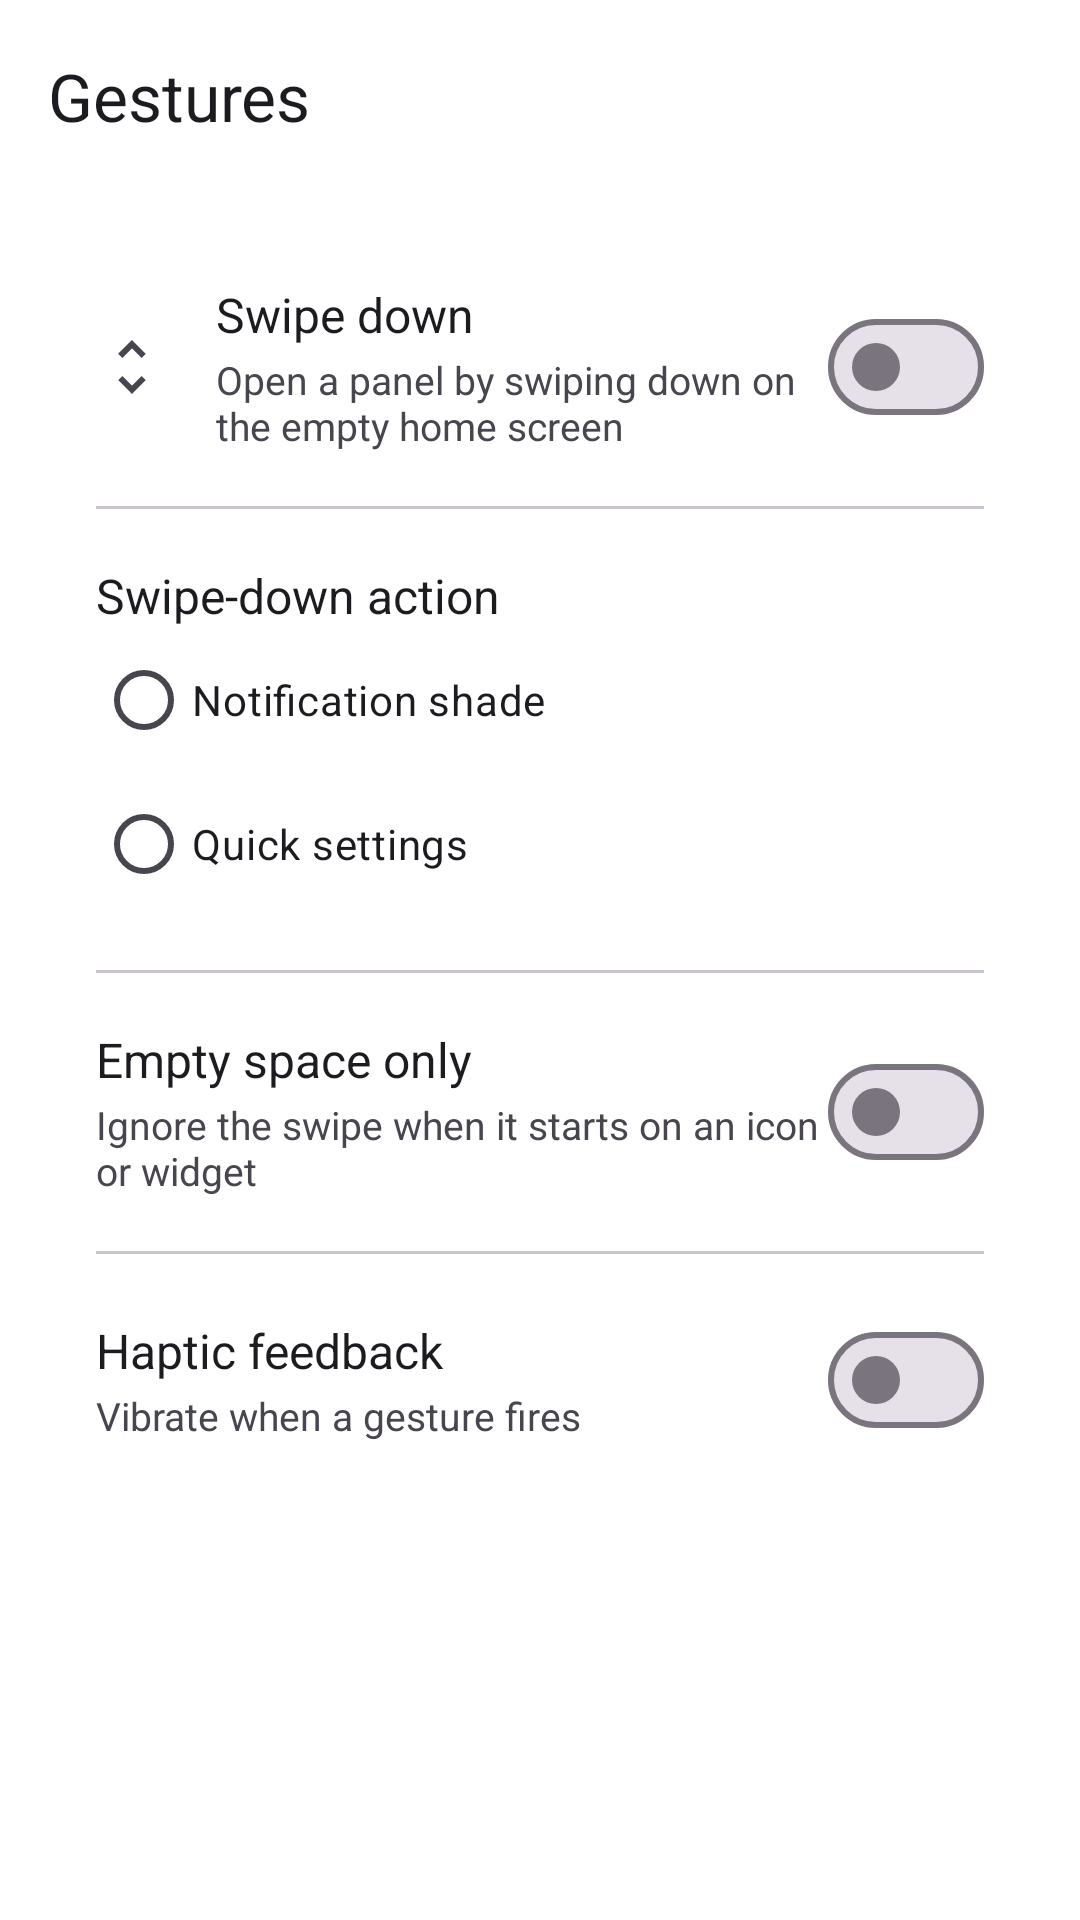

Here is an Android app screen rendered from its layout file. Give the layout XML and the strings, colors and styles it references.
<!-- AndroidManifest.xml: application theme Theme.NewLauncher -->
<!-- res/layout/activity_settings_gestures.xml -->
<?xml version="1.0" encoding="utf-8"?>
<LinearLayout xmlns:android="http://schemas.android.com/apk/res/android"
    xmlns:app="http://schemas.android.com/apk/res-auto"
    android:id="@+id/settings_root"
    android:layout_width="match_parent"
    android:layout_height="match_parent"
    android:background="?android:attr/colorBackground"
    android:orientation="vertical">

    <com.google.android.material.appbar.MaterialToolbar
        android:id="@+id/toolbar"
        android:layout_width="match_parent"
        android:layout_height="?attr/actionBarSize"
        app:navigationIcon="@drawable/ic_arrow_back"
        app:title="@string/settings_section_gestures" />

    <androidx.core.widget.NestedScrollView
        android:layout_width="match_parent"
        android:layout_height="0dp"
        android:layout_weight="1"
        android:clipToPadding="false"
        android:fillViewport="true">

        <LinearLayout
            android:layout_width="match_parent"
            android:layout_height="wrap_content"
            android:orientation="vertical"
            android:paddingStart="16dp"
            android:paddingTop="8dp"
            android:paddingEnd="16dp"
            android:paddingBottom="24dp">

            
            <LinearLayout style="@style/SettingsCard">

                <LinearLayout style="@style/SettingsRow">

                    <ImageView
                        style="@style/SettingsRowIcon"
                        android:src="@drawable/ic_swipe" />

                    <LinearLayout style="@style/SettingsRowText">

                        <TextView
                            style="@style/SettingsRowTitleInline"
                            android:text="@string/settings_swipe_down" />

                        <TextView
                            style="@style/SettingsRowSummary"
                            android:text="@string/settings_swipe_down_summary" />
                    </LinearLayout>

                    <com.google.android.material.materialswitch.MaterialSwitch
                        android:id="@+id/swipe_down_switch"
                        android:layout_width="wrap_content"
                        android:layout_height="wrap_content" />
                </LinearLayout>

                <View style="@style/SettingsDivider" />

                <LinearLayout style="@style/SettingsRow">

                    <LinearLayout style="@style/SettingsRowText">

                        <TextView
                            style="@style/SettingsRowTitleInline"
                            android:text="@string/settings_swipe_down_action" />

                        <RadioGroup
                            android:id="@+id/swipe_action_group"
                            android:layout_width="match_parent"
                            android:layout_height="wrap_content"
                            android:orientation="vertical">

                            <com.google.android.material.radiobutton.MaterialRadioButton
                                android:id="@+id/swipe_action_notifications"
                                android:layout_width="match_parent"
                                android:layout_height="wrap_content"
                                android:text="@string/settings_swipe_notifications" />

                            <com.google.android.material.radiobutton.MaterialRadioButton
                                android:id="@+id/swipe_action_quick_settings"
                                android:layout_width="match_parent"
                                android:layout_height="wrap_content"
                                android:text="@string/settings_swipe_quick_settings" />
                        </RadioGroup>
                    </LinearLayout>
                </LinearLayout>

                <View style="@style/SettingsDivider" />

                <LinearLayout style="@style/SettingsRow">

                    <LinearLayout style="@style/SettingsRowText">

                        <TextView
                            style="@style/SettingsRowTitleInline"
                            android:text="@string/settings_swipe_empty_only" />

                        <TextView
                            style="@style/SettingsRowSummary"
                            android:text="@string/settings_swipe_empty_only_summary" />
                    </LinearLayout>

                    <com.google.android.material.materialswitch.MaterialSwitch
                        android:id="@+id/swipe_empty_switch"
                        android:layout_width="wrap_content"
                        android:layout_height="wrap_content" />
                </LinearLayout>

                <View style="@style/SettingsDivider" />

                <LinearLayout style="@style/SettingsRow">

                    <LinearLayout style="@style/SettingsRowText">

                        <TextView
                            style="@style/SettingsRowTitleInline"
                            android:text="@string/settings_haptics" />

                        <TextView
                            style="@style/SettingsRowSummary"
                            android:text="@string/settings_haptics_summary" />
                    </LinearLayout>

                    <com.google.android.material.materialswitch.MaterialSwitch
                        android:id="@+id/haptics_switch"
                        android:layout_width="wrap_content"
                        android:layout_height="wrap_content" />
                </LinearLayout>
            </LinearLayout>

        </LinearLayout>
    </androidx.core.widget.NestedScrollView>
</LinearLayout>
<!-- resources referenced by this layout -->
<resources>
  <!-- drawable ic_swipe (drawable) -->
  <vector xmlns:android="http://schemas.android.com/apk/res/android"
      android:width="24dp"
      android:height="24dp"
      android:tint="?attr/colorOnSurfaceVariant"
      android:viewportWidth="24"
      android:viewportHeight="24">
      <path
          android:fillColor="#FFFFFF"
          android:pathData="M12,5.83L15.17,9l1.41,-1.41L12,3L7.41,7.59L8.83,9z" />
      <path
          android:fillColor="#FFFFFF"
          android:pathData="M12,18.17L8.83,15l-1.41,1.41L12,21l4.59,-4.59L15.17,15z" />
  </vector>
  <string name="settings_haptics">Haptic feedback</string>
  <string name="settings_haptics_summary">Vibrate when a gesture fires</string>
  <string name="settings_section_gestures">Gestures</string>
  <string name="settings_swipe_down">Swipe down</string>
  <string name="settings_swipe_down_action">Swipe-down action</string>
  <string name="settings_swipe_down_summary">Open a panel by swiping down on the empty home screen</string>
  <string name="settings_swipe_empty_only">Empty space only</string>
  <string name="settings_swipe_empty_only_summary">Ignore the swipe when it starts on an icon or widget</string>
  <string name="settings_swipe_notifications">Notification shade</string>
  <string name="settings_swipe_quick_settings">Quick settings</string>
  <style name="SettingsCard">
          <item name="android:layout_width">match_parent</item>
          <item name="android:layout_height">wrap_content</item>
          <item name="android:layout_marginBottom">8dp</item>
          <item name="android:background">@drawable/bg_settings_card</item>
          <item name="android:orientation">vertical</item>
          <item name="android:padding">16dp</item>
      </style>
  <style name="SettingsDivider">
          <item name="android:layout_width">match_parent</item>
          <item name="android:layout_height">1dp</item>
          <item name="android:layout_marginTop">12dp</item>
          <item name="android:layout_marginBottom">12dp</item>
          <item name="android:background">?attr/colorOutlineVariant</item>
      </style>
  <style name="SettingsRow">
          <item name="android:layout_width">match_parent</item>
          <item name="android:layout_height">wrap_content</item>
          <item name="android:gravity">center_vertical</item>
          <item name="android:minHeight">48dp</item>
          <item name="android:orientation">horizontal</item>
          <item name="android:paddingTop">6dp</item>
          <item name="android:paddingBottom">6dp</item>
      </style>
  <style name="SettingsRowIcon">
          <item name="android:layout_width">24dp</item>
          <item name="android:layout_height">24dp</item>
          <item name="android:layout_marginEnd">16dp</item>
          <item name="android:contentDescription">@null</item>
      </style>
  <style name="SettingsRowSummary">
          <item name="android:layout_width">match_parent</item>
          <item name="android:layout_height">wrap_content</item>
          <item name="android:layout_marginTop">2dp</item>
          <item name="android:textColor">?attr/colorOnSurfaceVariant</item>
          <item name="android:textSize">13sp</item>
      </style>
  <style name="SettingsRowText">
          <item name="android:layout_width">0dp</item>
          <item name="android:layout_height">wrap_content</item>
          <item name="android:layout_weight">1</item>
          <item name="android:orientation">vertical</item>
      </style>
  <style name="SettingsRowTitleInline">
          <item name="android:layout_width">match_parent</item>
          <item name="android:layout_height">wrap_content</item>
          <item name="android:textColor">?attr/colorOnSurface</item>
          <item name="android:textSize">16sp</item>
      </style>
  <style name="Theme.NewLauncher" parent="Base.Theme.NewLauncher" />
</resources>
